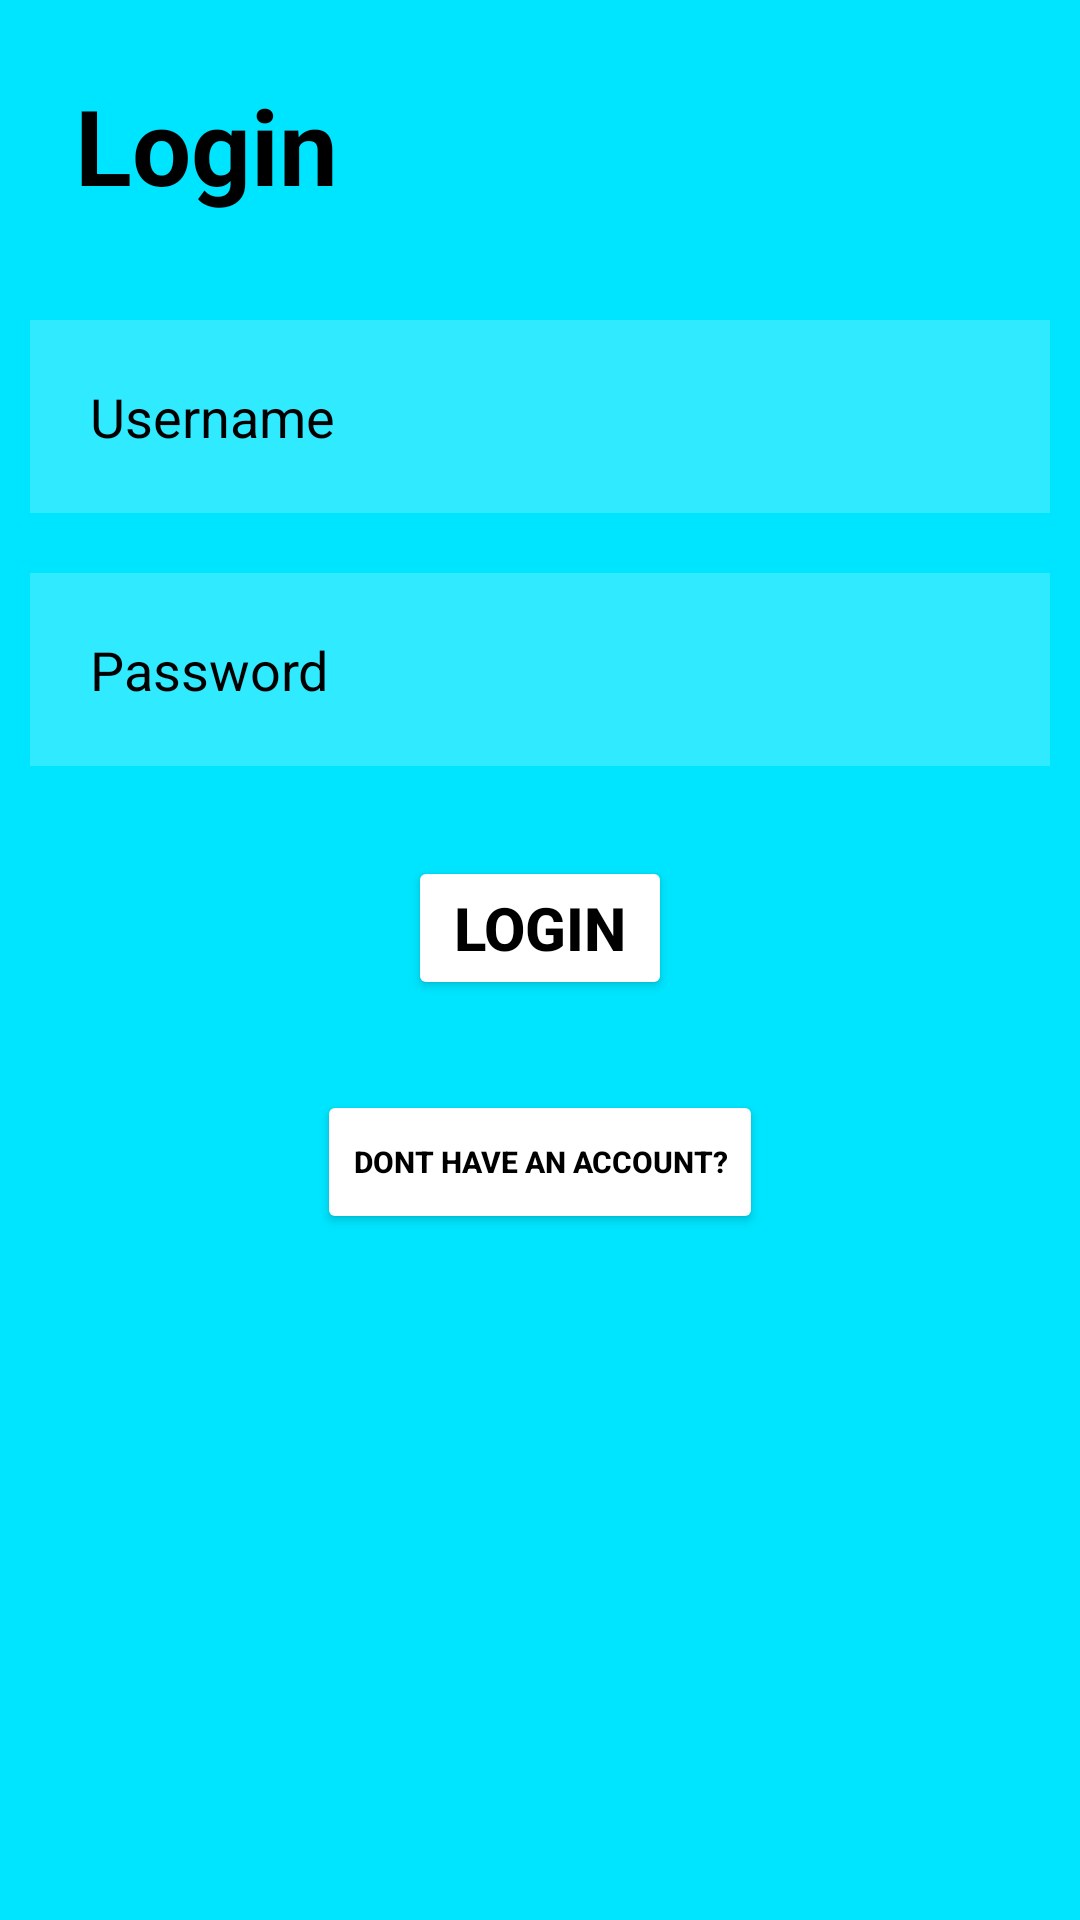

The Android layout XML behind this screen, and the referenced resources:
<!-- AndroidManifest.xml: application theme Theme.Final_project_water_tracker -->
<!-- res/layout/activity_login_page.xml -->
<?xml version="1.0" encoding="utf-8"?>
<RelativeLayout xmlns:android="http://schemas.android.com/apk/res/android"
    xmlns:app="http://schemas.android.com/apk/res-auto"
    xmlns:tools="http://schemas.android.com/tools"
    android:layout_width="match_parent"
    android:layout_height="match_parent"
    tools:context=".MainActivity"
    android:background="#00e5ff">

    <TextView
        android:layout_width="wrap_content"
        android:layout_height="wrap_content"
        android:id="@+id/login"
        android:text="Login"
        android:textColor="@color/black"
        android:textSize="35dp"
        android:textStyle="bold"
        android:gravity="center"
        android:layout_margin="25dp"/>

    <EditText
        android:layout_width="match_parent"
        android:layout_height="wrap_content"
        android:id="@+id/emailLogin"
        android:layout_below="@+id/login"
        android:background="#30ffffff"
        android:hint="Username"
        android:textColor="@color/black"
        android:textColorHint="@color/black"
        android:layout_margin="10dp"
        android:padding="20dp"
        android:drawableLeft="@drawable/ic_person"
        android:drawablePadding="20dp"/>

    <EditText
        android:layout_width="match_parent"
        android:layout_height="wrap_content"
        android:id="@+id/passwordLogin"
        android:layout_below="@+id/emailLogin"
        android:background="#30ffffff"
        android:hint="Password"
        android:textColor="@color/black"
        android:textColorHint="@color/black"
        android:layout_margin="10dp"
        android:padding="20dp"
        android:drawableLeft="@drawable/ic_security"
        android:drawablePadding="20dp"
        android:inputType="textPassword"/>

    <Button
        android:layout_width="wrap_content"
        android:layout_height="wrap_content"
        android:id="@+id/loginButton"
        android:text="Login"
        android:textColor="@color/black"
        android:textSize="20dp"
        android:textStyle="bold"
        android:layout_below="@+id/passwordLogin"
        android:layout_centerHorizontal="true"
        android:backgroundTint="@color/white"
        android:layout_margin="20dp"/>

    <Button
        android:layout_width="wrap_content"
        android:layout_height="wrap_content"
        android:id="@+id/registerPage"
        android:layout_below="@+id/loginButton"
        android:layout_centerHorizontal="true"
        android:layout_marginStart="20dp"
        android:layout_marginTop="10dp"
        android:layout_marginEnd="20dp"
        android:layout_marginBottom="20dp"
        android:backgroundTint="@color/white"
        android:text="Dont Have an Account?"
        android:textColor="@color/black"
        android:textSize="10dp"
        android:textStyle="bold"/>

</RelativeLayout>
<!-- resources referenced by this layout -->
<resources>
  <style name="Theme.Final_project_water_tracker" parent="Theme.MaterialComponents.DayNight.DarkActionBar">
          
          <item name="colorPrimary">@color/purple_500</item>
          <item name="colorPrimaryVariant">@color/purple_700</item>
          <item name="colorOnPrimary">@color/white</item>
          
          <item name="colorSecondary">@color/teal_200</item>
          <item name="colorSecondaryVariant">@color/teal_700</item>
          <item name="colorOnSecondary">@color/black</item>
          
          <item name="android:statusBarColor">?attr/colorPrimaryVariant</item>
          
      </style>
  <!-- not gathered from this repository: default colours our renderer supplied (Android Studio template values) -->
  <color name="purple_500">#FF6200EE</color>
  <color name="purple_700">#FF3700B3</color>
  <color name="teal_200">#FF03DAC5</color>
  <color name="teal_700">#FF018786</color>
  <color name="black">#FF000000</color>
  <color name="white">#FFFFFFFF</color>
</resources>
